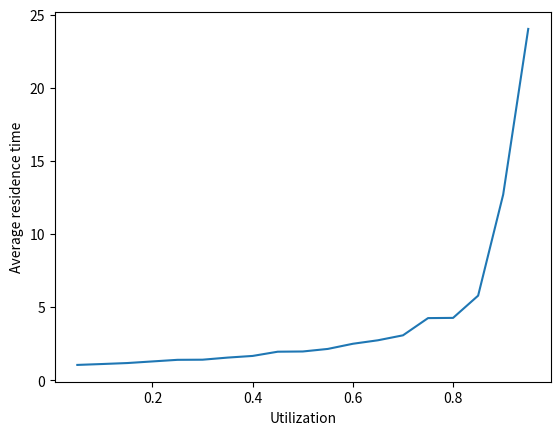
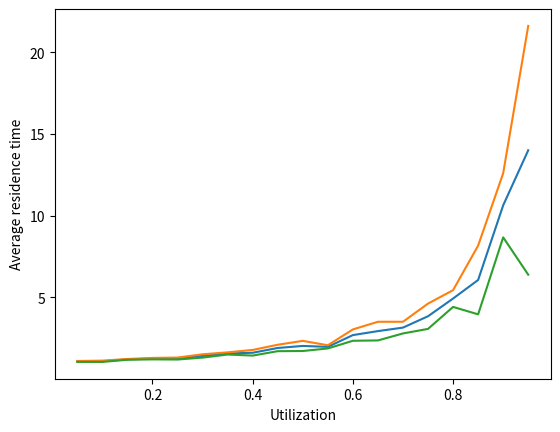

These figures' Python source, in order:
# Importing necessary library
from math import log
from math import sqrt
import matplotlib                   # Required setup for matplotlib
from random import random
import matplotlib 
matplotlib.use('Agg')
from matplotlib import pyplot as plt

#--- Generate an exponential random variate
#
# Input: mu, the parameter of the exponential distribution
# Output: a value x drawn from the exponential distribution with rate mu
def rand_exp(mu):

    # TODO: fill in code to generate and return an exponential RV
    #
    # Look at the inverse CDF examples
    return -log(random())/mu

#--- Simulate the M/M/1 queue
#
# Inputs:
#    arrival_rate
#    avg_service_time
#    n: number of simulated customers
#
# Output: the average residence time of customer in the queue

def simulate(arrival_rate, avg_service_time, n):

    # Generate interarrival times
    # TODO: use rand_exp to generate n interarrival times with parameter arrival_rate
    interarrival_times = []
    for i in range(0,n):
        interarrival_times.append(rand_exp(arrival_rate))
    #print(interarrival_times)
    
    # Generate service times
    # TODO: use rand_exp to generate n service times with parameter 1 / avg_service_time
    service_times = []
    for i in range(0,n):
        service_times.append(rand_exp(1 / avg_service_time))
    #print(service_times)
    
    # Calculate arrival times
    # TODO: use interarrival times to calculate a list of arrival times
    arrival_times = [];
    for i in range(0,n):
        if i != 0:
            arrival_times.append(arrival_times[i - 1] + interarrival_times[i])
        else:
            arrival_times.append(interarrival_times[i])
    #print(arrival_times)
    
    # Initialize other lists
    enter_service_times = [0] * n
    departure_times = [0] * n
    
    # Setup for first arrival
    enter_service_times[0] = arrival_times[0]
    departure_times[0] = enter_service_times[0] + service_times[0]
    
    # Loop over all other arrivals
    for i in range(1, n):
        
        # TODO: calculate enter_service_times[i]
        enter_service_times[i] = max(arrival_times[i], departure_times[i - 1])
        # TODO: calculate departure_times[i]
        departure_times[i] = enter_service_times[i] + service_times[i]
        
    # Calculate residence times
    # TODO: calculate list of residence times
    residence_times = [0] * n
    
    # Loop over residence times
    for i in range(1, n):
        residence_times[i] = departure_times[i] - arrival_times[i]
    
    # TODO: return average residence time
    return sum(residence_times)/len(residence_times)

# Graph the MM1 Queue Average Residence Time to Utilization
def graph_MM1(utilization, avg_residence_times):
    plt.figure()
    plt.xlabel("Utilization")
    plt.ylabel("Average residence time")
    plt.plot(utilization, avg_residence_times)
    plt.savefig('Simulating MM1.pdf', bbox_inches='tight')

# Graph the Confidence Intervals Graph
def graph_CI(UCL, LCL, utilization, avg_residence_times):
    plt.figure()
    plt.xlabel("Utilization")
    plt.ylabel("Average residence time")
    plt.plot(utilization, avg_residence_times)
    plt.plot(utilization, UCL)
    plt.plot(utilization, LCL)
    plt.savefig('Confidence Intervals.pdf', bbox_inches='tight')
    
    

# 1st Part of the Problem
# Simulating M/M/1
def part_1():
    arrival_rate = [0] * 19                 # arrival rate has 19 numbers (0.05 to 0.95)
    for i in range(0,19):                   # loop through arrival rate
        arrival_rate[i] = (i + 1) * 0.05    # initialize arrival rate
    avg_service_time = 1.0                  # given avg_service_time
    n = 5000                                # given n
    
    avg_residence_times = []                # average residence times
    
    for i in range(0, len(arrival_rate)):   # loop through arrival 
                                            # residence time 'rt' is equal to simulation
                                            # then append to avg_residence_times
        rt = simulate(arrival_rate[i], avg_service_time, n)
        avg_residence_times.append(rt)
    
                                            # given definition of utilization
    utilization = arrival_rate
    
                                            # helper function to graph results
    graph_MM1(utilization, avg_residence_times)

# 2nd Part of the Problem
# Confidence Intervals
def part_2():
    arrival_rate = [0] * 19                 # arrival rate has 19 numbers (0.05 to 0.95)
    for i in range(0,19):                   # loop through arrival rate
        arrival_rate[i] = (i + 1) * 0.05    # initialize arrival rate
    avg_service_time = 1.0                  # given avg_service_time
    n = 1000                                # given n
    
    avg_residence_times = []                # average residence times
    
    UCL = []                                # list to store upper confidence limits
    LCL = []                                # list to store lower confidence limits
    
    for i in range(0, len(arrival_rate)):   # loop through arrival
                                            # residence time 'rt' is equal to simulation
                                            # then append to avg_residence_times
        results = []                        # results will store all results per arrival_rate
        for j in range (0, 5):
            rt = simulate(arrival_rate[i], avg_service_time, n)
            results.append(rt)
        
        Y_bar = sum(results)/len(results)   # Take the y_bar
        avg_residence_times.append(Y_bar)   # Append Y_bar into avg_residence_times
       
        m = sum(results) / len(results)     # Take the Mean
        sq = [(i-m)**2 for i in results]    # Uses list comprehension to get distance from mean
        v = sum(sq) / len(sq)               # Find the Variance
        s = sqrt(v)                         # Find the Standatd Deviation
        
        UCL.append(Y_bar + 2.776 * s / sqrt(5))     # Calculate and append UCL
        LCL.append(Y_bar - 2.776 * s / sqrt(5))     # Calculate and append LCL
        
                                            # given definition of utilization
    utilization = arrival_rate
    
    graph_CI(UCL, LCL, utilization, avg_residence_times)

def main():
    part_1()
    part_2()

if __name__ == '__main__':
    main()